Photos from the image-classification dataset "fruits" in the GitHub repository kennyn929/ITCS-4156Project. Its 2 classes are: guava, kiwi.

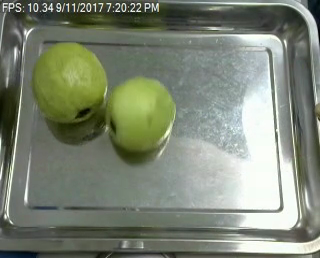
Label: guava

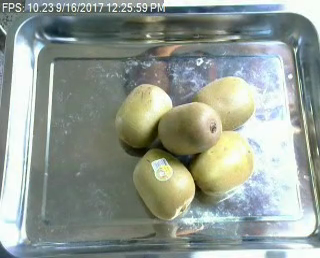
Label: kiwi

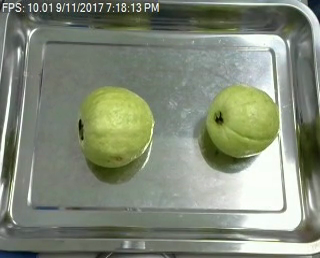
Label: guava

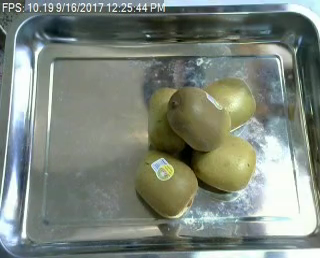
Label: kiwi

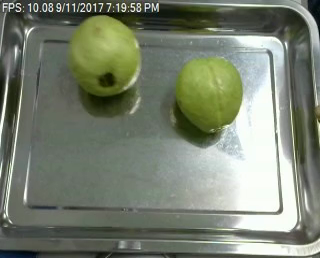
Label: guava

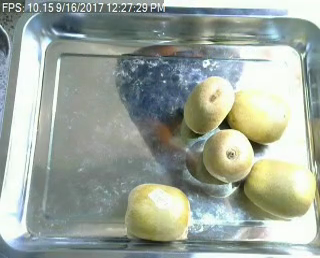
Label: kiwi
